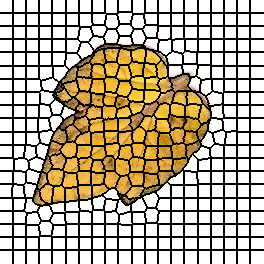

The table this chart was drawn from, first rows:
0, 0, 0, 0, 0, 0, 0, 0, 0, 0, 0, 0, 0, 1, 1, 1, 1, 1, 1, 1, 1, 1, 1, 1
0, 0, 0, 0, 0, 0, 0, 0, 0, 0, 0, 0, 0, 1, 1, 1, 1, 1, 1, 1, 1, 1, 1, 1
0, 0, 0, 0, 0, 0, 0, 0, 0, 0, 0, 0, 0, 1, 1, 1, 1, 1, 1, 1, 1, 1, 1, 1
0, 0, 0, 0, 0, 0, 0, 0, 0, 0, 0, 0, 0, 1, 1, 1, 1, 1, 1, 1, 1, 1, 1, 1
0, 0, 0, 0, 0, 0, 0, 0, 0, 0, 0, 0, 0, 1, 1, 1, 1, 1, 1, 1, 1, 1, 1, 1
0, 0, 0, 0, 0, 0, 0, 0, 0, 0, 0, 0, 0, 1, 1, 1, 1, 1, 1, 1, 1, 1, 1, 1
0, 0, 0, 0, 0, 0, 0, 0, 0, 0, 0, 0, 0, 1, 1, 1, 1, 1, 1, 1, 1, 1, 1, 1
0, 0, 0, 0, 0, 0, 0, 0, 0, 0, 0, 0, 0, 1, 1, 1, 1, 1, 1, 1, 1, 1, 1, 1
0, 0, 0, 0, 0, 0, 0, 0, 0, 0, 0, 0, 0, 1, 1, 1, 1, 1, 1, 1, 1, 1, 1, 1
0, 0, 0, 0, 0, 0, 0, 0, 0, 0, 0, 0, 0, 1, 1, 1, 1, 1, 1, 1, 1, 1, 1, 1
0, 0, 0, 0, 0, 0, 0, 0, 0, 0, 0, 0, 0, 1, 1, 1, 1, 1, 1, 1, 1, 1, 1, 1
0, 0, 0, 0, 0, 0, 0, 0, 0, 0, 0, 0, 0, 1, 1, 1, 1, 1, 1, 1, 1, 1, 1, 1
0, 0, 0, 0, 0, 0, 0, 0, 0, 0, 0, 0, 0, 1, 1, 1, 1, 1, 1, 1, 1, 1, 1, 1
21, 21, 21, 21, 21, 21, 21, 21, 21, 21, 21, 21, 21, 22, 22, 22, 22, 22, 22, 22, 22, 22, 22, 22
21, 21, 21, 21, 21, 21, 21, 21, 21, 21, 21, 21, 21, 22, 22, 22, 22, 22, 22, 22, 22, 22, 22, 22
21, 21, 21, 21, 21, 21, 21, 21, 21, 21, 21, 21, 21, 22, 22, 22, 22, 22, 22, 22, 22, 22, 22, 22
21, 21, 21, 21, 21, 21, 21, 21, 21, 21, 21, 21, 21, 22, 22, 22, 22, 22, 22, 22, 22, 22, 22, 22
21, 21, 21, 21, 21, 21, 21, 21, 21, 21, 21, 21, 21, 22, 22, 22, 22, 22, 22, 22, 22, 22, 22, 22
21, 21, 21, 21, 21, 21, 21, 21, 21, 21, 21, 21, 21, 22, 22, 22, 22, 22, 22, 22, 22, 22, 22, 22
21, 21, 21, 21, 21, 21, 21, 21, 21, 21, 21, 21, 21, 22, 22, 22, 22, 22, 22, 22, 22, 22, 22, 22
21, 21, 21, 21, 21, 21, 21, 21, 21, 21, 21, 21, 21, 22, 22, 22, 22, 22, 22, 22, 22, 22, 22, 22
21, 21, 21, 21, 21, 21, 21, 21, 21, 21, 21, 21, 21, 22, 22, 22, 22, 22, 22, 22, 22, 22, 22, 22
21, 21, 21, 21, 21, 21, 21, 21, 21, 21, 21, 21, 21, 22, 22, 22, 22, 22, 22, 22, 22, 22, 22, 22
21, 21, 21, 21, 21, 21, 21, 21, 21, 21, 21, 21, 21, 22, 22, 22, 22, 22, 22, 22, 22, 22, 22, 22
21, 21, 21, 21, 21, 21, 21, 21, 21, 21, 21, 21, 21, 22, 22, 22, 22, 22, 22, 22, 22, 22, 22, 22
21, 21, 21, 21, 21, 21, 21, 21, 21, 21, 21, 21, 21, 22, 22, 22, 22, 22, 22, 22, 22, 22, 22, 22
43, 43, 43, 43, 43, 43, 43, 43, 43, 43, 43, 43, 43, 44, 44, 44, 44, 44, 44, 44, 44, 44, 44, 44
43, 43, 43, 43, 43, 43, 43, 43, 43, 43, 43, 43, 43, 44, 44, 44, 44, 44, 44, 44, 44, 44, 44, 44
43, 43, 43, 43, 43, 43, 43, 43, 43, 43, 43, 43, 43, 44, 44, 44, 44, 44, 44, 44, 44, 44, 44, 44
43, 43, 43, 43, 43, 43, 43, 43, 43, 43, 43, 43, 43, 44, 44, 44, 44, 44, 44, 44, 44, 44, 44, 44
43, 43, 43, 43, 43, 43, 43, 43, 43, 43, 43, 43, 43, 44, 44, 44, 44, 44, 44, 44, 44, 44, 44, 44
43, 43, 43, 43, 43, 43, 43, 43, 43, 43, 43, 43, 43, 44, 44, 44, 44, 44, 44, 44, 44, 44, 44, 44
43, 43, 43, 43, 43, 43, 43, 43, 43, 43, 43, 43, 43, 44, 44, 44, 44, 44, 44, 44, 44, 44, 44, 44
43, 43, 43, 43, 43, 43, 43, 43, 43, 43, 43, 43, 43, 44, 44, 44, 44, 44, 44, 44, 44, 44, 44, 44
43, 43, 43, 43, 43, 43, 43, 43, 43, 43, 43, 43, 43, 44, 44, 44, 44, 44, 44, 44, 44, 44, 44, 44
43, 43, 43, 43, 43, 43, 43, 43, 43, 43, 43, 43, 43, 44, 44, 44, 44, 44, 44, 44, 44, 44, 44, 44
43, 43, 43, 43, 43, 43, 43, 43, 43, 43, 43, 43, 43, 44, 44, 44, 44, 44, 44, 44, 44, 44, 44, 44
43, 43, 43, 43, 43, 43, 43, 43, 43, 43, 43, 43, 43, 44, 44, 44, 44, 44, 44, 44, 44, 44, 44, 44
43, 43, 43, 43, 43, 43, 43, 43, 43, 43, 43, 43, 43, 44, 44, 44, 44, 44, 44, 44, 44, 44, 44, 44
63, 63, 63, 63, 63, 63, 63, 63, 63, 63, 63, 63, 63, 64, 64, 64, 64, 64, 64, 64, 64, 64, 64, 64
63, 63, 63, 63, 63, 63, 63, 63, 63, 63, 63, 63, 63, 64, 64, 64, 64, 64, 64, 64, 64, 64, 64, 64
63, 63, 63, 63, 63, 63, 63, 63, 63, 63, 63, 63, 63, 64, 64, 64, 64, 64, 64, 64, 64, 64, 64, 64
63, 63, 63, 63, 63, 63, 63, 63, 63, 63, 63, 63, 63, 64, 64, 64, 64, 64, 64, 64, 64, 64, 64, 64
63, 63, 63, 63, 63, 63, 63, 63, 63, 63, 63, 63, 63, 64, 64, 64, 64, 64, 64, 64, 64, 64, 64, 64
63, 63, 63, 63, 63, 63, 63, 63, 63, 63, 63, 63, 63, 64, 64, 64, 64, 64, 64, 64, 64, 64, 64, 64
63, 63, 63, 63, 63, 63, 63, 63, 63, 63, 63, 63, 63, 64, 64, 64, 64, 64, 64, 64, 64, 64, 64, 64
63, 63, 63, 63, 63, 63, 63, 63, 63, 63, 63, 63, 63, 64, 64, 64, 64, 64, 64, 64, 64, 64, 64, 64
63, 63, 63, 63, 63, 63, 63, 63, 63, 63, 63, 63, 63, 64, 64, 64, 64, 64, 64, 64, 64, 64, 64, 64
63, 63, 63, 63, 63, 63, 63, 63, 63, 63, 63, 63, 63, 64, 64, 64, 64, 64, 64, 64, 64, 64, 64, 64
63, 63, 63, 63, 63, 63, 63, 63, 63, 63, 63, 63, 63, 64, 64, 64, 64, 64, 64, 64, 64, 64, 64, 64
63, 63, 63, 63, 63, 63, 63, 63, 63, 63, 63, 63, 63, 64, 64, 64, 64, 64, 64, 64, 64, 64, 64, 64
63, 63, 63, 63, 63, 63, 63, 63, 63, 63, 63, 63, 63, 64, 64, 64, 64, 64, 64, 64, 64, 64, 64, 64
89, 89, 89, 89, 89, 89, 89, 89, 89, 89, 89, 89, 89, 90, 90, 90, 90, 90, 90, 90, 90, 90, 90, 90
89, 89, 89, 89, 89, 89, 89, 89, 89, 89, 89, 89, 89, 90, 90, 90, 90, 90, 90, 90, 90, 90, 90, 90
89, 89, 89, 89, 89, 89, 89, 89, 89, 89, 89, 89, 89, 90, 90, 90, 90, 90, 90, 90, 90, 90, 90, 90
89, 89, 89, 89, 89, 89, 89, 89, 89, 89, 89, 89, 89, 90, 90, 90, 90, 90, 90, 90, 90, 90, 90, 90
89, 89, 89, 89, 89, 89, 89, 89, 89, 89, 89, 89, 89, 90, 90, 90, 90, 90, 90, 90, 90, 90, 90, 90
89, 89, 89, 89, 89, 89, 89, 89, 89, 89, 89, 89, 89, 90, 90, 90, 90, 90, 90, 90, 90, 90, 90, 90
89, 89, 89, 89, 89, 89, 89, 89, 89, 89, 89, 89, 89, 90, 90, 90, 90, 90, 90, 90, 90, 90, 90, 90
89, 89, 89, 89, 89, 89, 89, 89, 89, 89, 89, 89, 89, 90, 90, 90, 90, 90, 90, 90, 90, 90, 90, 90
89, 89, 89, 89, 89, 89, 89, 89, 89, 89, 89, 89, 89, 90, 90, 90, 90, 90, 90, 90, 90, 90, 90, 90
... 203 more rows
